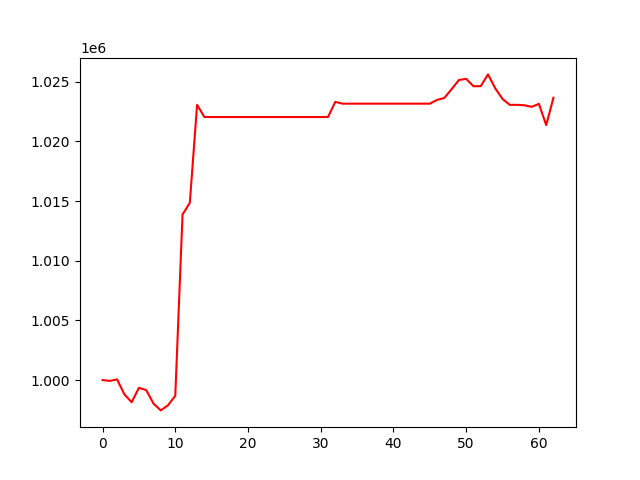

The data file committed next to this chart (first rows):
, 0
0, 1000000
1, 999926
2, 1000057
3, 998804
4, 998141
5, 999347
6, 999162
7, 998035
8, 997457
9, 997887
10, 998681
11, 1013877
12, 1014856
13, 1023069
14, 1022045
15, 1022045
16, 1022045
17, 1022045
18, 1022045
19, 1022045
20, 1022045
21, 1022045
22, 1022045
23, 1022045
24, 1022045
25, 1022045
26, 1022045
27, 1022045
28, 1022045
29, 1022045
30, 1022045
31, 1022045
32, 1023313
33, 1023164
34, 1023164
35, 1023164
36, 1023164
37, 1023164
38, 1023164
39, 1023164
40, 1023164
41, 1023164
42, 1023164
43, 1023164
44, 1023164
45, 1023164
46, 1023481
47, 1023646
48, 1024381
49, 1025145
50, 1025245
51, 1024628
52, 1024628
53, 1025618
54, 1024451
55, 1023556
56, 1023064
57, 1023064
58, 1023032
59, 1022898
... 3 more rows
